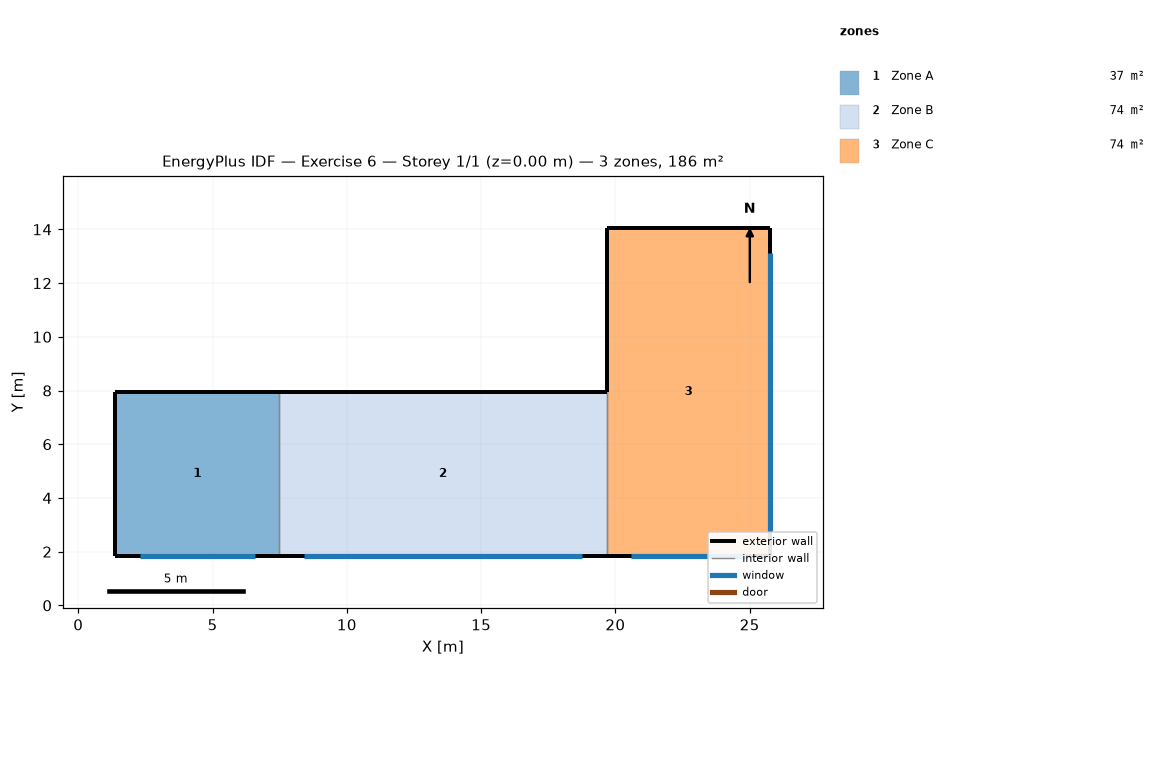
=== STOREY PLAN SPEC (per zone: floor XY polygon, exterior-wall plan segments, windows/doors) ===
zone 1: Zone A  (37.2 m²)
  floor: (7.48, 7.95) (7.48, 1.85) (1.39, 1.85) (1.39, 7.95)
  exterior wall: (1.39, 1.85) – (7.48, 1.85)  [6.1 m]
    window: (2.30, 1.85) – (6.57, 1.85)  [5.2 m²]
  exterior wall: (1.39, 7.95) – (1.39, 1.85)  [6.1 m]
  exterior wall: (7.48, 7.95) – (1.39, 7.95)  [6.1 m]
  interior walls: 1
zone 2: Zone B  (74.3 m²)
  floor: (19.67, 7.95) (19.67, 1.85) (7.48, 1.85) (7.48, 7.95)
  exterior wall: (7.48, 1.85) – (19.67, 1.85)  [12.2 m]
    window: (8.40, 1.85) – (18.76, 1.85)  [12.6 m²]
  exterior wall: (19.67, 7.95) – (7.48, 7.95)  [12.2 m]
  interior walls: 2
zone 3: Zone C  (74.3 m²)
  floor: (25.77, 14.05) (25.77, 1.85) (19.67, 1.85) (19.67, 14.05)
  exterior wall: (19.67, 1.85) – (25.77, 1.85)  [6.1 m]
    window: (20.59, 1.85) – (24.85, 1.85)  [5.2 m²]
  exterior wall: (25.77, 1.85) – (25.77, 14.05)  [12.2 m]
    window: (25.77, 2.77) – (25.77, 13.13)  [12.6 m²]
  exterior wall: (25.77, 14.05) – (19.67, 14.05)  [6.1 m]
  exterior wall: (19.67, 14.05) – (19.67, 7.95)  [6.1 m]
  interior walls: 1

=== DERIVED (storey summary) ===
Building: Exercise 6
Storey: 1 of 1  (floor level z = 0.00 m)
Storey gross floor area: 185.8 m²
Zones on this storey: 3
  - Zone A: floor 37.2 m²; exterior wall 18.3 m (55.7 m²); 1 window(s) 5.2 m²; WWR 9.3%
  - Zone B: floor 74.3 m²; exterior wall 24.4 m (74.3 m²); 1 window(s) 12.6 m²; WWR 17.0%
  - Zone C: floor 74.3 m²; exterior wall 30.5 m (92.9 m²); 2 window(s) 17.8 m²; WWR 19.2%
Zone adjacency (shared interzone walls):
  - Zone A ↔ Zone B
  - Zone B ↔ Zone C